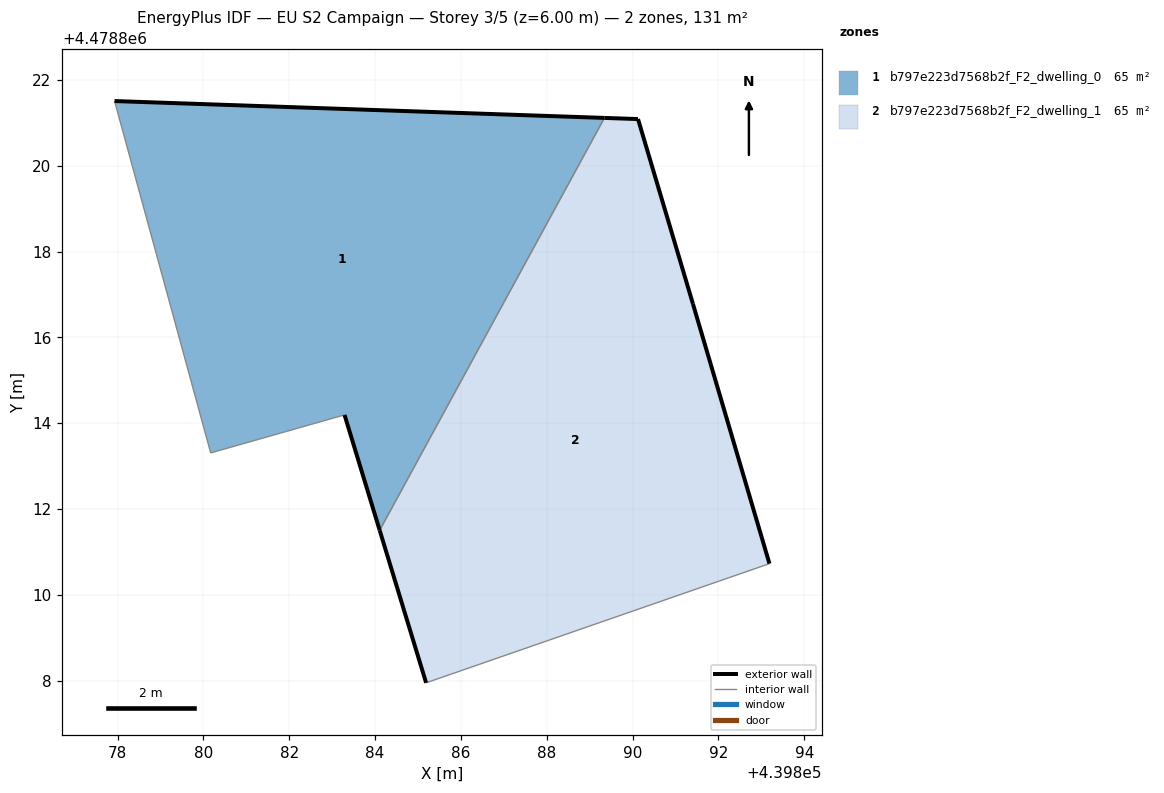
=== STOREY PLAN SPEC (per zone: floor XY polygon, exterior-wall plan segments, windows/doors) ===
zone 1: b797e223d7568b2f_F2_dwelling_0  (65.4 m²)
  floor: (439884.11, 4478811.50) (439889.34, 4478821.12) (439877.93, 4478821.51) (439880.17, 4478813.31) (439883.29, 4478814.19)
  exterior wall: (439877.93, 4478821.51) – (439889.34, 4478821.12)  [11.4 m]
  exterior wall: (439884.11, 4478811.50) – (439883.29, 4478814.19)  [2.8 m]
  interior walls: 3
zone 2: b797e223d7568b2f_F2_dwelling_1  (65.4 m²)
  floor: (439893.19, 4478810.73) (439891.41, 4478816.78) (439890.13, 4478821.09) (439889.34, 4478821.12) (439884.11, 4478811.50) (439885.19, 4478807.95)
  exterior wall: (439885.19, 4478807.95) – (439884.11, 4478811.50)  [3.7 m]
  exterior wall: (439889.34, 4478821.12) – (439890.13, 4478821.09)  [0.8 m]
  exterior wall: (439890.13, 4478821.09) – (439891.41, 4478816.78)  [4.5 m]
  exterior wall: (439891.41, 4478816.78) – (439893.19, 4478810.73)  [6.3 m]
  interior walls: 2

=== DERIVED (storey summary) ===
Building: EU S2 Campaign
Storey: 3 of 5  (floor level z = 6.00 m)
Storey gross floor area: 130.9 m²
Zones on this storey: 2
  - b797e223d7568b2f_F2_dwelling_0: floor 65.4 m²; exterior wall 14.2 m (42.7 m²); WWR 0.0%
  - b797e223d7568b2f_F2_dwelling_1: floor 65.4 m²; exterior wall 15.3 m (45.9 m²); WWR 0.0%
Zone adjacency (shared interzone walls):
  - b797e223d7568b2f_F2_dwelling_0 ↔ b797e223d7568b2f_F2_dwelling_1